Run: headless pygame with SDL's dummy video driver; simulated clock (each Clock.tick advances the game by its frame time, no real sleeping); random seed 0; keys injected as events and as key.get_pressed() state; mouse plan: one left click at the window centre at the start of phase 2, then a move to the lower-right quarter at the start of phase 3.
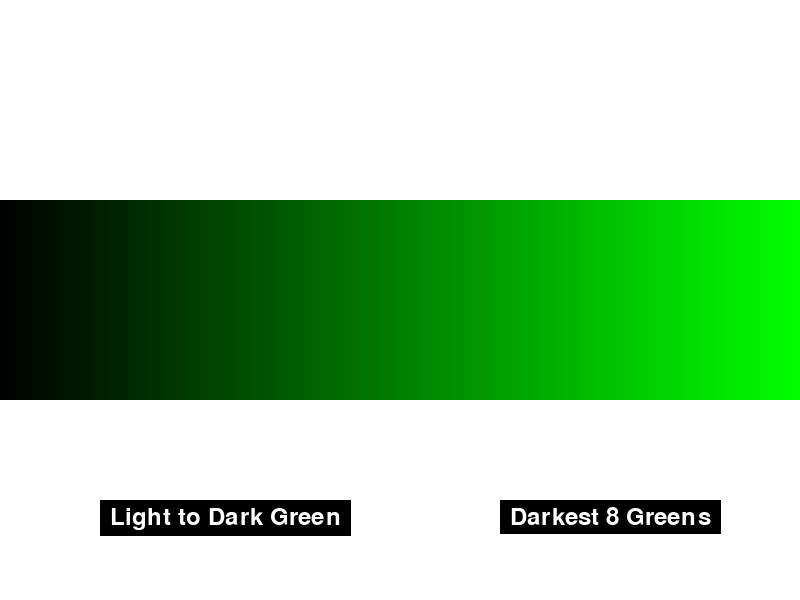
Frame 1 of 4 · flips 1–60 · no input
Frame 2 of 4 · flips 61–180 · clicked the window centre · tapped SPACE, RETURN · held RIGHT (→), D · screen unchanged from frame 1, image omitted
Frame 3 of 4 · flips 181–300 · moved the mouse to the lower-right quarter · held DOWN (↓), S · screen unchanged from frame 2, image omitted
Frame 4 of 4 · flips 301–420 · held LEFT (←), A, UP (↑), W · screen unchanged from frame 3, image omitted

The pygame program that drew these frames:

import pygame
import sys

# Initialize pygame
pygame.init()

# Constants
WIDTH, HEIGHT = 800, 600
BUTTON_WIDTH, BUTTON_HEIGHT = 200, 50
WHITE = (255, 255, 255)
BLACK = (0, 0, 0)
GREEN = (0, 255, 0)

# Colors for the darkest 8 greens
darkest_greens = [
    (0, 0, 0), (0, 10, 0), (0, 20, 0), (0, 30, 0),
    (0, 40, 0), (0, 50, 0), (0, 60, 0), (0, 70, 0)
]

# Screen setup
screen = pygame.display.set_mode((WIDTH, HEIGHT))
pygame.display.set_caption("Gradient Display")

# Font setup
font = pygame.font.Font(None, 36)

def draw_button(text, x, y):
    text_surf = font.render(text, True, WHITE)
    text_width, text_height = text_surf.get_size()
    button_rect = pygame.Rect(x, y, text_width + 20, text_height + 10)
    pygame.draw.rect(screen, BLACK, button_rect)
    text_rect = text_surf.get_rect(center=button_rect.center)
    screen.blit(text_surf, text_rect)
    return button_rect

def draw_gradient_light_to_dark_green():
    for i in range(WIDTH):
        color = (0, int((i / WIDTH) * 255), 0)
        pygame.draw.rect(screen, color, (i, HEIGHT / 2 - 100, 1, 200))

def draw_gradient_darkest_8_colors():
    bar_width = WIDTH // 8
    for i, color in enumerate(darkest_greens):
        pygame.draw.rect(screen, color, (i * bar_width, HEIGHT / 2 - 100, bar_width, 200))

# Main loop
running = True
show_light_to_dark = True

while running:
    for event in pygame.event.get():
        if event.type == pygame.QUIT:
            running = False
        elif event.type == pygame.MOUSEBUTTONDOWN:
            if light_to_dark_button.collidepoint(event.pos):
                show_light_to_dark = True
            elif darkest_8_button.collidepoint(event.pos):
                show_light_to_dark = False

    # Drawing
    screen.fill(WHITE)
    
    light_to_dark_button = draw_button("Light to Dark Green", WIDTH / 4 - BUTTON_WIDTH / 2, HEIGHT - 100)
    darkest_8_button = draw_button("Darkest 8 Greens", 3 * WIDTH / 4 - BUTTON_WIDTH / 2, HEIGHT - 100)

    if show_light_to_dark:
        draw_gradient_light_to_dark_green()
    else:
        draw_gradient_darkest_8_colors()
    
    pygame.display.flip()

pygame.quit()
sys.exit()
